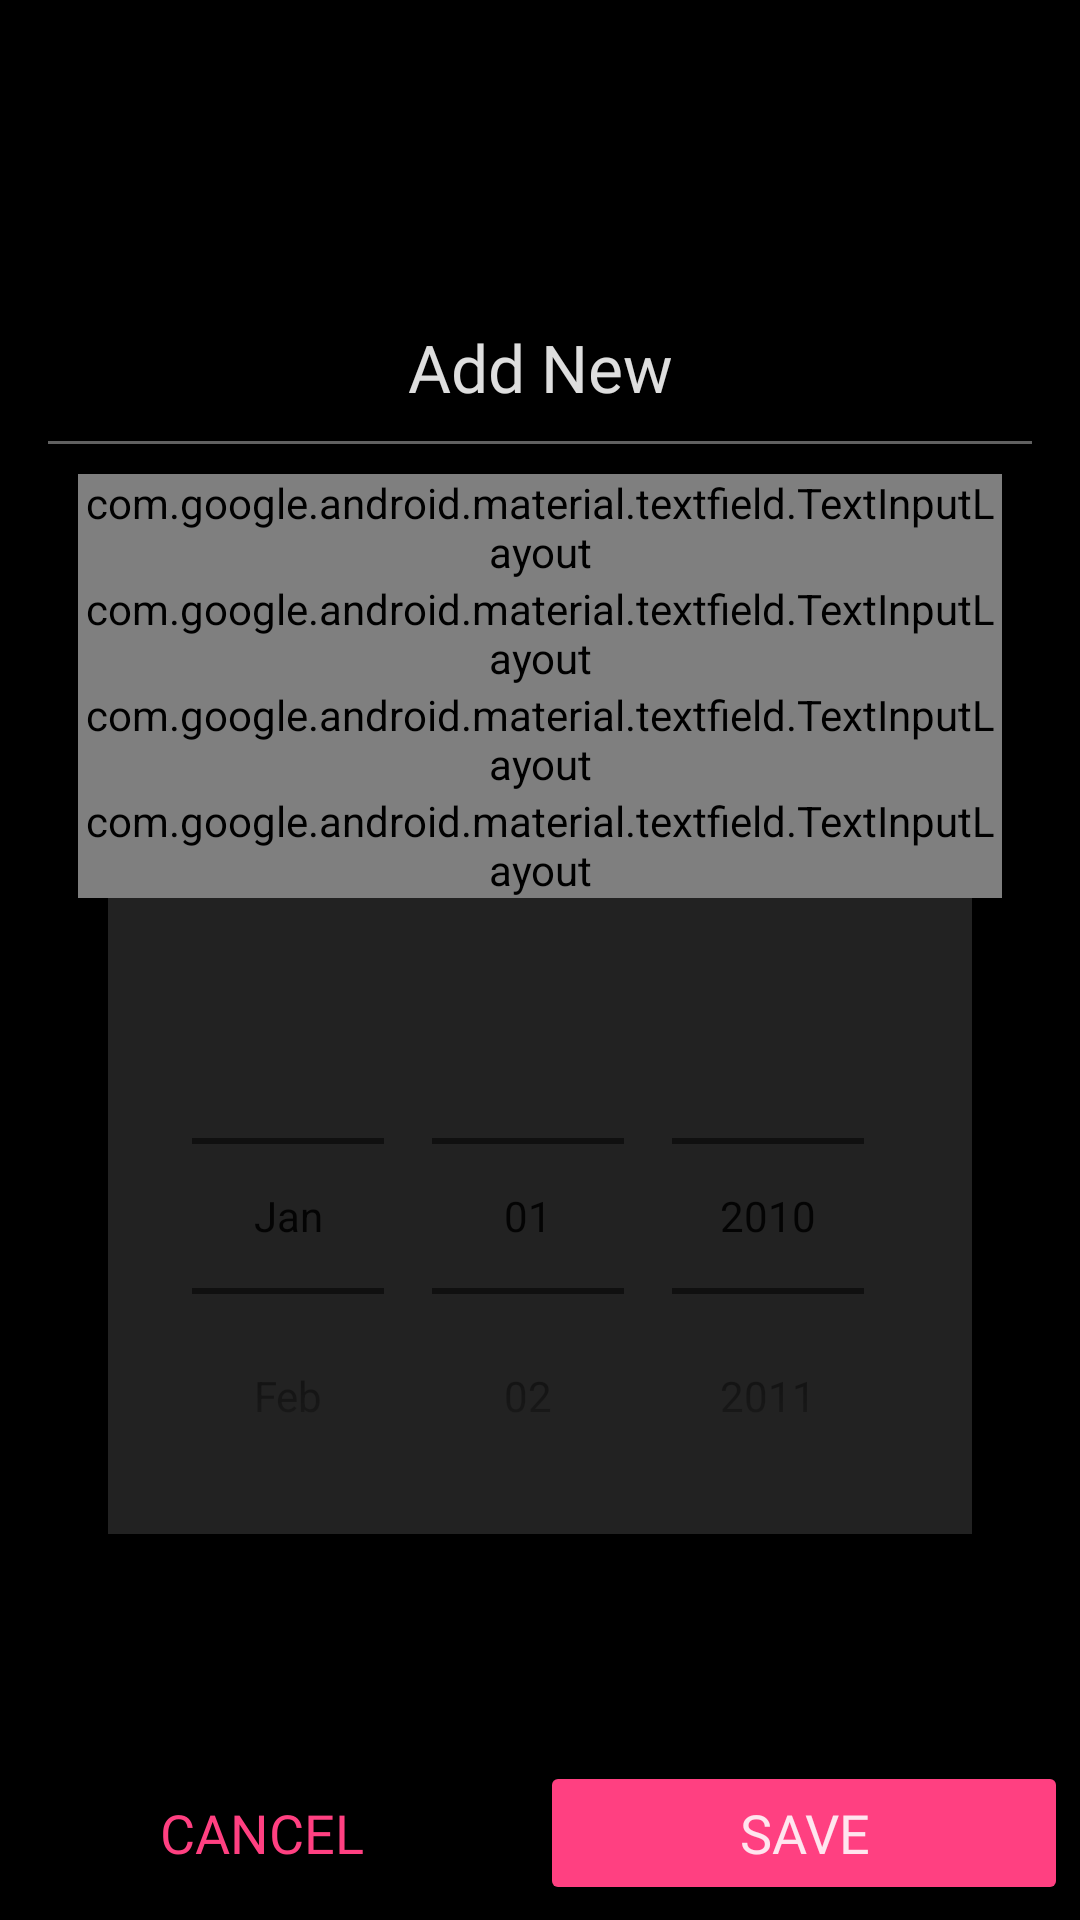

Write the Android layout XML for this screen, with the resource values it uses.
<!-- AndroidManifest.xml: application theme AppTheme -->
<!-- res/layout/activity_add_person.xml -->
<?xml version="1.0" encoding="utf-8"?>
<androidx.constraintlayout.widget.ConstraintLayout xmlns:android="http://schemas.android.com/apk/res/android"
    xmlns:app="http://schemas.android.com/apk/res-auto"
    xmlns:tools="http://schemas.android.com/tools"
    android:layout_width="match_parent"
    android:layout_height="match_parent"
    tools:context=".AddPersonActivity">

    <com.google.android.material.appbar.AppBarLayout
        android:id="@+id/appBarLayout"
        android:layout_width="0dp"
        android:layout_height="wrap_content"
        android:theme="@style/AppTheme.AppBarOverlay"
        app:layout_constraintEnd_toEndOf="parent"
        app:layout_constraintStart_toStartOf="parent"
        app:layout_constraintTop_toTopOf="parent">

        <androidx.appcompat.widget.Toolbar
            android:id="@+id/toolbar"
            android:layout_width="match_parent"
            android:layout_height="wrap_content"
            android:background="?attr/colorPrimaryDark"
            app:popupTheme="@style/AppTheme.PopupOverlay" />

    </com.google.android.material.appbar.AppBarLayout>

    <LinearLayout
        android:layout_width="0dp"
        android:layout_height="wrap_content"
        android:layout_marginStart="16dp"
        android:layout_marginEnd="16dp"
        android:layout_marginBottom="24dp"
        android:background="@drawable/background"
        android:orientation="vertical"
        app:layout_constraintBottom_toTopOf="@+id/linearLayout22"
        app:layout_constraintEnd_toEndOf="parent"
        app:layout_constraintStart_toStartOf="parent"
        app:layout_constraintTop_toBottomOf="@+id/appBarLayout">

        <TextView
            android:id="@+id/title"
            android:layout_width="match_parent"
            android:layout_height="wrap_content"
            android:layout_marginVertical="10dp"
            android:text="Add New"
            android:textAlignment="center"
            android:textAppearance="@style/heading1" />

        <View
            android:layout_width="match_parent"
            android:layout_height="1dp"
            android:background="@color/white38" />

        <com.google.android.material.textfield.TextInputLayout
            android:id="@+id/name1"
            style="@style/TextInputLayoutStyle"
            android:layout_width="match_parent"
            android:layout_height="wrap_content"
            android:layout_marginHorizontal="10dp"
            android:layout_marginTop="10dp"
            android:hint="Name"
            app:boxCornerRadiusBottomEnd="10dp"
            app:boxCornerRadiusBottomStart="10dp"
            app:boxCornerRadiusTopEnd="10dp"
            app:boxCornerRadiusTopStart="10dp"
            app:counterTextAppearance="@style/subtitle1"
            app:hintAnimationEnabled="true"
            app:hintEnabled="true"
            app:layout_constraintEnd_toEndOf="parent"
            app:layout_constraintStart_toStartOf="parent"
            app:layout_constraintTop_toBottomOf="@+id/label">

            <com.google.android.material.textfield.TextInputEditText
                android:id="@+id/name"
                android:layout_width="match_parent"
                android:layout_height="wrap_content"
                android:inputType="textPersonName"
                android:singleLine="true"
                android:textAppearance="@style/body1"
                android:textColor="@color/white87" />

        </com.google.android.material.textfield.TextInputLayout>

        <com.google.android.material.textfield.TextInputLayout
            android:id="@+id/mobile1"
            style="@style/TextInputLayoutStyle"
            android:layout_width="match_parent"
            android:layout_height="wrap_content"
            android:layout_marginHorizontal="10dp"
            android:hint="Mobile"
            app:boxCornerRadiusBottomEnd="10dp"
            app:boxCornerRadiusBottomStart="10dp"
            app:boxCornerRadiusTopEnd="10dp"
            app:boxCornerRadiusTopStart="10dp"
            app:counterEnabled="true"
            app:counterMaxLength="10"
            app:counterTextAppearance="@style/subtitle1"
            app:errorEnabled="true"
            app:hintAnimationEnabled="true"
            app:hintEnabled="true"
            app:layout_constraintEnd_toEndOf="parent"
            app:layout_constraintStart_toStartOf="parent"
            app:layout_constraintTop_toBottomOf="@+id/label">

            <com.google.android.material.textfield.TextInputEditText
                android:id="@+id/mobile"
                android:layout_width="match_parent"
                android:layout_height="wrap_content"
                android:inputType="phone"
                android:singleLine="true"
                android:textAppearance="@style/body1"
                android:textColor="@color/white" />

        </com.google.android.material.textfield.TextInputLayout>

        <com.google.android.material.textfield.TextInputLayout
            android:id="@+id/address1"
            style="@style/TextInputLayoutStyle"
            android:layout_width="match_parent"
            android:layout_height="wrap_content"
            android:layout_marginHorizontal="10dp"
            android:hint="Address"
            app:boxCornerRadiusBottomEnd="10dp"
            app:boxCornerRadiusBottomStart="10dp"
            app:boxCornerRadiusTopEnd="10dp"
            app:boxCornerRadiusTopStart="10dp"
            app:hintAnimationEnabled="true"
            app:hintEnabled="true"
            app:layout_constraintEnd_toEndOf="parent"
            app:layout_constraintStart_toStartOf="parent"
            app:layout_constraintTop_toBottomOf="@+id/label">

            <com.google.android.material.textfield.TextInputEditText
                android:id="@+id/address"
                android:layout_width="match_parent"
                android:layout_height="wrap_content"
                android:inputType="textPostalAddress"
                android:singleLine="true"
                android:textAppearance="@style/body1"
                android:textColor="@color/white" />

        </com.google.android.material.textfield.TextInputLayout>

        <com.google.android.material.textfield.TextInputLayout
            android:id="@+id/date1"
            style="@style/TextInputLayoutStyle"
            android:layout_width="match_parent"
            android:layout_height="wrap_content"
            android:layout_marginHorizontal="10dp"
            android:hint="Date"
            app:boxCornerRadiusBottomEnd="10dp"
            app:boxCornerRadiusBottomStart="10dp"
            app:boxCornerRadiusTopEnd="10dp"
            app:boxCornerRadiusTopStart="10dp"
            app:hintAnimationEnabled="true"
            app:hintEnabled="true"
            app:layout_constraintEnd_toEndOf="parent"
            app:layout_constraintStart_toStartOf="parent"
            app:layout_constraintTop_toBottomOf="@+id/label">

            <com.google.android.material.textfield.TextInputEditText
                android:id="@+id/date"
                style="Te"
                android:layout_width="match_parent"
                android:layout_height="wrap_content"
                android:inputType="date"
                android:singleLine="true"
                android:textAppearance="@style/body1"
                android:textColor="@color/white" />

        </com.google.android.material.textfield.TextInputLayout>

        <DatePicker
            android:id="@+id/datePicker"
            style="@style/datePickerDialog"
            android:layout_width="match_parent"
            android:layout_height="match_parent"
            android:layout_marginHorizontal="20dp"
            android:layout_marginBottom="10dp"
            android:calendarTextColor="@color/white"
            android:calendarViewShown="false"
            android:datePickerMode="spinner"
            android:startYear="2010"
            android:textColorPrimary="@color/white87"
            android:yearListSelectorColor="@color/white60" />
    </LinearLayout>


    <LinearLayout
        android:id="@+id/linearLayout22"
        android:layout_width="match_parent"
        android:layout_height="wrap_content"
        app:layout_constraintBottom_toBottomOf="parent"
        app:layout_constraintEnd_toEndOf="parent"
        app:layout_constraintStart_toStartOf="parent">

        <Button
            android:id="@+id/cancel"
            style="@style/Widget.AppCompat.Button.Colored"
            android:layout_width="match_parent"
            android:layout_height="wrap_content"
            android:layout_marginStart="5dp"
            android:layout_marginLeft="5dp"
            android:layout_marginEnd="10dp"
            android:layout_marginRight="10dp"
            android:layout_marginBottom="5dp"
            android:layout_weight="1"
            android:background="@android:color/transparent"
            android:text="@android:string/cancel"
            android:textAppearance="@style/buttonText"
            android:textColor="@color/colorAccent"
            android:textSize="18sp" />

        <Button
            android:id="@+id/save"
            style="@style/Widget.AppCompat.Button.Colored"
            android:layout_width="match_parent"
            android:layout_height="wrap_content"
            android:layout_marginEnd="4dp"
            android:layout_marginBottom="5dp"
            android:layout_weight="1"
            android:text="Save"
            android:textAppearance="@style/buttonText"
            android:textColor="@color/white87"
            android:textSize="18sp" />
    </LinearLayout>


</androidx.constraintlayout.widget.ConstraintLayout>
<!-- resources referenced by this layout -->
<resources>
  <color name="colorAccent">#FF4081</color>
  <color name="white">#FFFFFF</color>
  <color name="white38">#61FFFFFF</color>
  <color name="white60">#99FFFFFF</color>
  <color name="white87">#DEFFFFFF</color>
  <style name="AppTheme.AppBarOverlay" parent="ThemeOverlay.AppCompat.Dark.ActionBar">
          <item name="android:itemBackground">@color/light_grey</item>
          <item name="android:itemTextAppearance">@style/subtitle1</item>
          <item name="android:actionMenuTextColor">@color/white87</item>
          <item name="android:colorBackground">@color/colorPrimaryDark</item>
          <item name="android:subMenuArrow">@drawable/ic_arrow_right</item>
      </style>
  <style name="AppTheme.PopupOverlay" parent="ThemeOverlay.AppCompat.Light">
          <item name="android:textAppearance">@style/heading1</item>
      </style>
  <style name="body1" parent="TextAppearance.AppCompat.Body1">
          <item name="fontFamily">@font/oswald</item>
          <item name="android:fontFamily">@font/oswald</item>
          <item name="android:textSize">16sp</item>
      </style>
  <style name="buttonText" parent="TextAppearance.AppCompat.Widget.Button">
          <item name="fontFamily">@font/oswald</item>
          <item name="android:fontFamily">@font/oswald</item>
          <item name="android:textSize">14sp</item>
      </style>
  <style name="heading1" parent="TextAppearance.AppCompat.Headline">
          <item name="fontFamily">@font/oswald</item>
          <item name="android:fontFamily">@font/oswald</item>
          <item name="android:textSize">22sp</item>
      </style>
  <style name="subtitle1" parent="TextAppearance.AppCompat.Display1">
          <item name="fontFamily">@font/oswald</item>
          <item name="android:fontFamily">@font/oswald</item>
          <item name="android:textSize">15sp</item>
          <item name="android:textColor">@color/white87</item>
      </style>
  <color name="light_grey">#484848</color>
  <color name="colorPrimaryDark">#000</color>
  <!-- drawable ic_arrow_right (drawable) -->
  <vector xmlns:android="http://schemas.android.com/apk/res/android"
      android:width="24dp"
      android:height="24dp"
      android:viewportWidth="24"
      android:viewportHeight="24">
    <path
        android:fillColor="@color/white87"
        android:pathData="M5.88,4.12L13.76,12l-7.88,7.88L8,22l10,-10L8,2z"/>
  </vector>
  <style name="body2" parent="TextAppearance.AppCompat.Body2">
          <item name="fontFamily">@font/oswald</item>
          <item name="android:fontFamily">@font/oswald</item>
          <item name="android:textSize">14sp</item>
      </style>
  <style name="errorText" parent="TextAppearance.AppCompat.Body2">
          <item name="fontFamily">@font/oswald</item>
          <item name="android:fontFamily">@font/oswald</item>
          <item name="android:textSize">14sp</item>
          <item name="android:textColor">#42A5F5</item>
      </style>
  <color name="secondary">#222222</color>
  <color name="colorPrimary">#121212</color>
  <style name="PopupMenu" parent="Widget.AppCompat.PopupMenu.Overflow">
          <item name="android:popupBackground">@color/light_grey</item>
          <item name="android:layout_gravity">right</item>
          <item name="android:textColor">@color/white87</item>
          <item name="android:textAppearance">@style/subtitle1</item>
          <item name="android:itemTextAppearance">@style/subtitle1</item>
          <item name="android:dropDownHorizontalOffset">-16dp</item>
          <item name="android:dropDownVerticalOffset">16dp</item>
      </style>
</resources>
